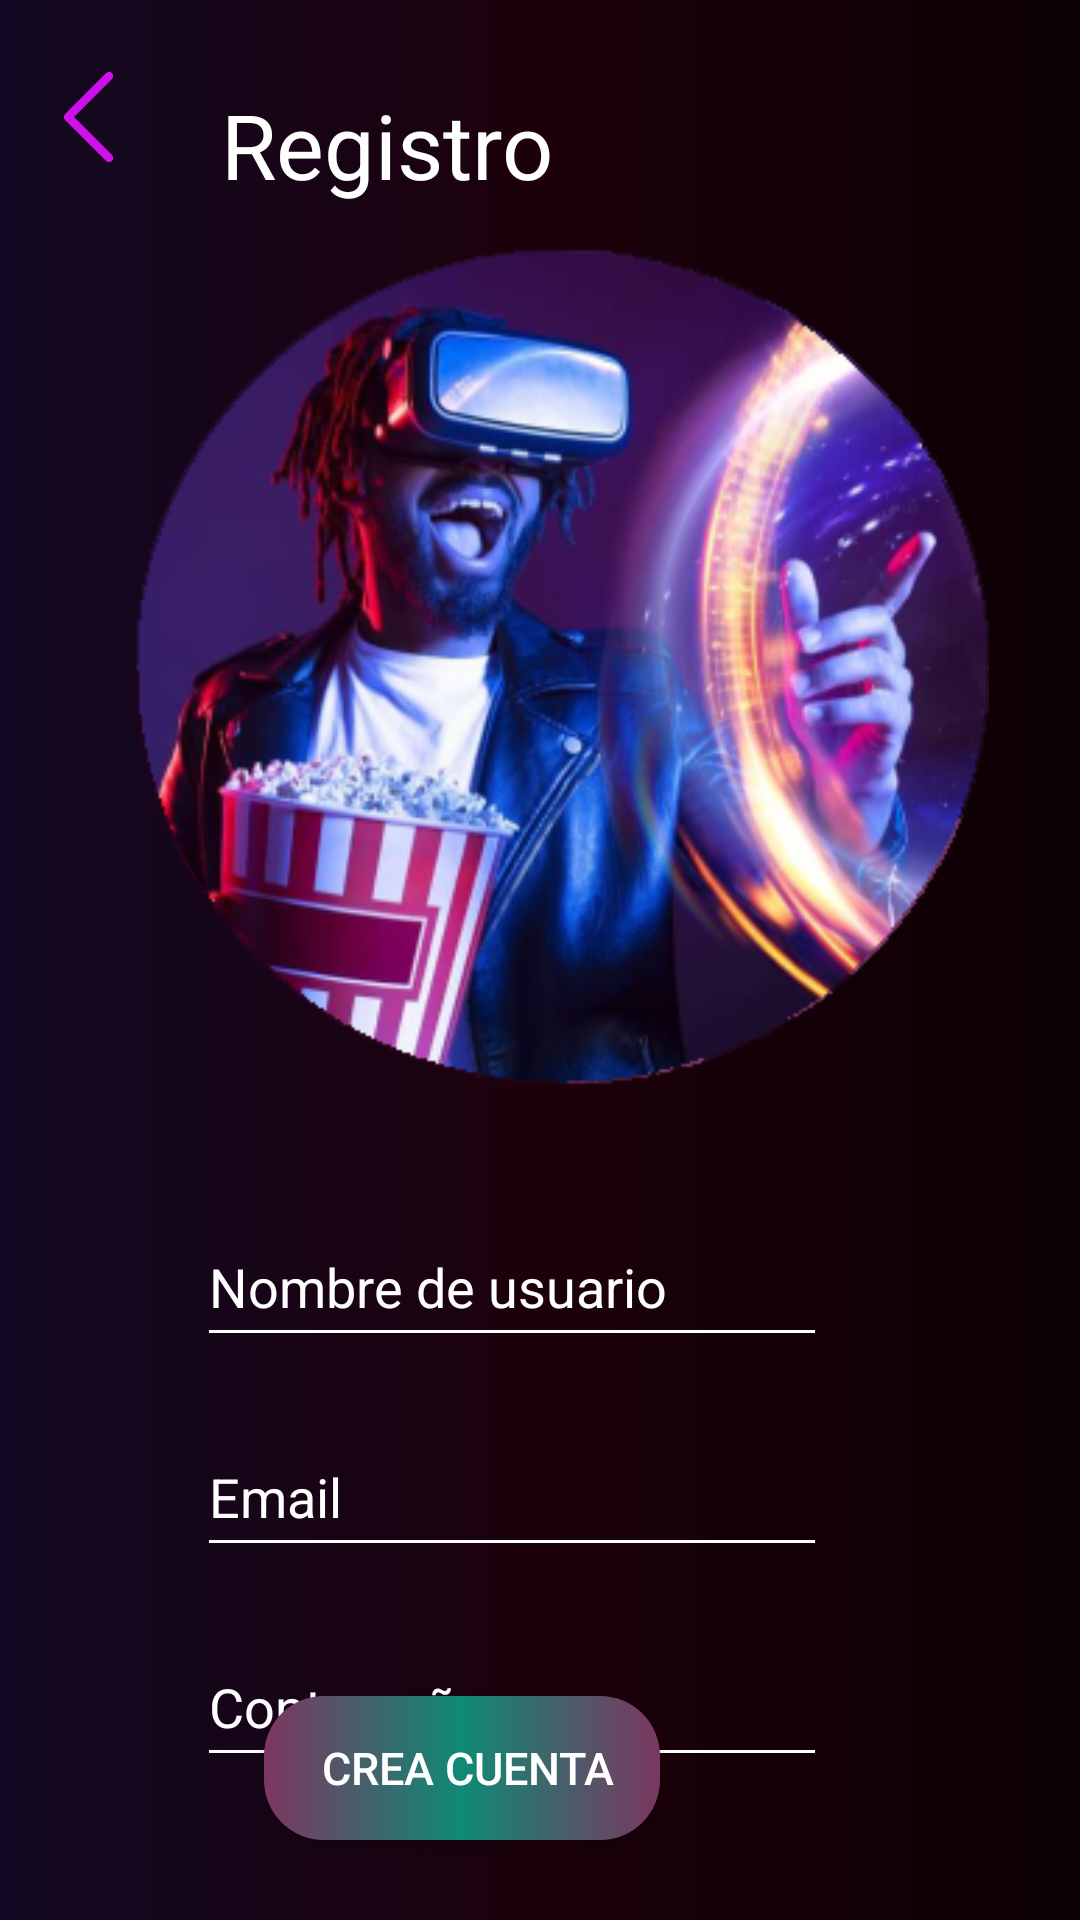

This screen was rendered from an Android layout file. Write that file and the resources it references.
<!-- AndroidManifest.xml: application theme Theme.Parcial1amacn4bvsanchezyegros -->
<!-- res/layout/activity_register_new_account.xml -->
<?xml version="1.0" encoding="utf-8"?>
<androidx.constraintlayout.widget.ConstraintLayout xmlns:android="http://schemas.android.com/apk/res/android"
    xmlns:app="http://schemas.android.com/apk/res-auto"
    xmlns:tools="http://schemas.android.com/tools"
    android:layout_width="match_parent"
    android:layout_height="match_parent"
    android:background="@drawable/gradient_background"
    tools:context=".RegisterNewAccount">

    <LinearLayout
        android:layout_width="match_parent"
        android:layout_height="wrap_content"
        android:layout_marginTop="4dp"
        android:orientation="horizontal"
        app:layout_constraintEnd_toEndOf="parent"
        app:layout_constraintHorizontal_bias="0.0"
        app:layout_constraintStart_toStartOf="parent"
        app:layout_constraintTop_toTopOf="parent">

        <ImageView
            android:id="@+id/imageView6"
            android:layout_width="59dp"
            android:layout_height="30dp"
            android:layout_marginTop="20dp"
            android:layout_marginEnd="3dp"
            android:contentDescription="@string/Image_Start"
            android:onClick="backToLogin"
            app:srcCompat="@drawable/left_arrow_svgrepo_com"
            tools:ignore="TouchTargetSizeCheck" />

        <TextView
            android:id="@+id/textView5"
            android:layout_width="134dp"
            android:layout_height="wrap_content"
            android:layout_marginTop="24dp"
            android:layout_marginEnd="469dp"
            android:layout_marginBottom="28dp"
            android:text="Registro"
            android:textAlignment="center"
            android:textColor="@color/white"
            android:textSize="30dp" />


    </LinearLayout>

    <ImageView
        android:id="@+id/imageView"
        android:layout_width="300dp"
        android:layout_height="360dp"
        android:layout_marginStart="111dp"
        android:layout_marginEnd="111dp"
        android:layout_marginBottom="0dp"
        android:contentDescription="@string/Image_Start"
        android:src="@drawable/intro"
        android:textAlignment="center"
        android:textColor="@color/white"
        android:textSize="40sp"
        app:layout_constraintBottom_toTopOf="@id/mailNewAccount"
        app:layout_constraintEnd_toEndOf="parent"
        app:layout_constraintHorizontal_bias="0.504"
        app:layout_constraintStart_toStartOf="parent"
        app:layout_constraintTop_toTopOf="parent"
        app:layout_constraintVertical_bias="0.376"
        tools:ignore="MissingConstraints" />

    <EditText
        android:id="@+id/mailNewAccount"
        android:layout_width="wrap_content"
        android:layout_height="50dp"
        android:layout_marginBottom="20dp"
        android:backgroundTint="@android:color/white"
        android:ems="10"
        android:hint="Email"
        android:inputType="textEmailAddress"
        android:textColor="@android:color/white"
        android:textColorHint="@android:color/white"
        app:layout_constraintBottom_toTopOf="@id/passwordNewAccount"
        app:layout_constraintEnd_toEndOf="parent"
        app:layout_constraintHorizontal_bias="0.437"
        app:layout_constraintStart_toStartOf="parent"
        app:layout_constraintTop_toBottomOf="@+id/usernameNewAccount"
        app:layout_constraintVertical_bias="0.5" />

    <EditText
        android:id="@+id/passwordNewAccount"
        android:layout_width="wrap_content"
        android:layout_height="50dp"
        android:layout_marginTop="400dp"
        android:backgroundTint="@android:color/white"
        android:ems="10"
        android:hint="Contraseña"
        android:inputType="numberPassword"
        android:textColor="@android:color/white"
        android:textColorHint="@android:color/white"
        app:layout_constraintBottom_toTopOf="@+id/loginButton"
        app:layout_constraintEnd_toEndOf="parent"
        app:layout_constraintHorizontal_bias="0.437"
        app:layout_constraintStart_toStartOf="parent"
        app:layout_constraintTop_toTopOf="@id/imageView"
        app:layout_constraintVertical_bias="0.85" />

    <Button
        android:id="@+id/loginButton"
        android:layout_width="132dp"
        android:layout_height="wrap_content"
        android:layout_marginStart="150dp"
        android:layout_marginTop="-30dp"
        android:layout_marginEnd="140dp"
        android:layout_marginBottom="24dp"
        android:background="@drawable/button_background"
        android:onClick="RegisterButtonClick"
        android:text="    Crea Cuenta   "
        android:textColor="@color/white"
        android:textSize="15sp"
        app:layout_constraintBottom_toBottomOf="parent"
        app:layout_constraintEnd_toEndOf="parent"
        app:layout_constraintHorizontal_bias="1.0"
        app:layout_constraintStart_toStartOf="parent"
        app:layout_constraintTop_toBottomOf="@+id/passwordNewAccount" />

    <EditText
        android:id="@+id/usernameNewAccount"
        android:layout_width="wrap_content"
        android:layout_height="50dp"
        android:layout_marginBottom="20dp"
        android:backgroundTint="@android:color/white"
        android:ems="10"
        android:hint="Nombre de usuario"
        android:inputType="text"
        android:textColor="@android:color/white"
        android:textColorHint="@android:color/white"
        app:layout_constraintBottom_toTopOf="@+id/mailNewAccount"
        app:layout_constraintEnd_toEndOf="parent"
        app:layout_constraintHorizontal_bias="0.437"
        app:layout_constraintStart_toStartOf="parent"
        app:layout_constraintTop_toBottomOf="@+id/imageView"
        app:layout_constraintVertical_bias="0.5" />

</androidx.constraintlayout.widget.ConstraintLayout>
<!-- resources referenced by this layout -->
<resources>
  <color name="white">#FFFFFFFF</color>
  <!-- drawable button_background (drawable) -->
  <?xml version="1.0" encoding="utf-8"?>
  <selector xmlns:android="http://schemas.android.com/apk/res/android">
      <item>
          <shape>
              <gradient
                  android:startColor="#7c3660"
                  android:centerColor="#0f8a75"
                  android:endColor="#7c3660"
              android:type="linear" />
              <corners android:radius="20dp"/>
  
          </shape>
      </item>
  </selector>
  <!-- drawable gradient_background (drawable) -->
  <?xml version="1.0" encoding="utf-8"?>
  <selector xmlns:android="http://schemas.android.com/apk/res/android">
      <item>
          <shape>
              <gradient
                  android:startColor="#120823"
                  android:centerColor="#1C010B"
                  android:endColor="#0C0005"
                  android:type="linear" />
          </shape>
      </item>
  </selector>
  <!-- drawable intro: png bitmap (drawable, 144352 bytes) -->
  <!-- drawable left_arrow_svgrepo_com: png bitmap (drawable, 5584 bytes) -->
  <string name="Image_Start">Imagen</string>
  <style name="Theme.Parcial1amacn4bvsanchezyegros" parent="Base.Theme.Parcial1amacn4bvsanchezyegros" />
  <style name="Base.Theme.Parcial1amacn4bvsanchezyegros" parent="Theme.AppCompat.Light.NoActionBar">
          
          
      </style>
</resources>
